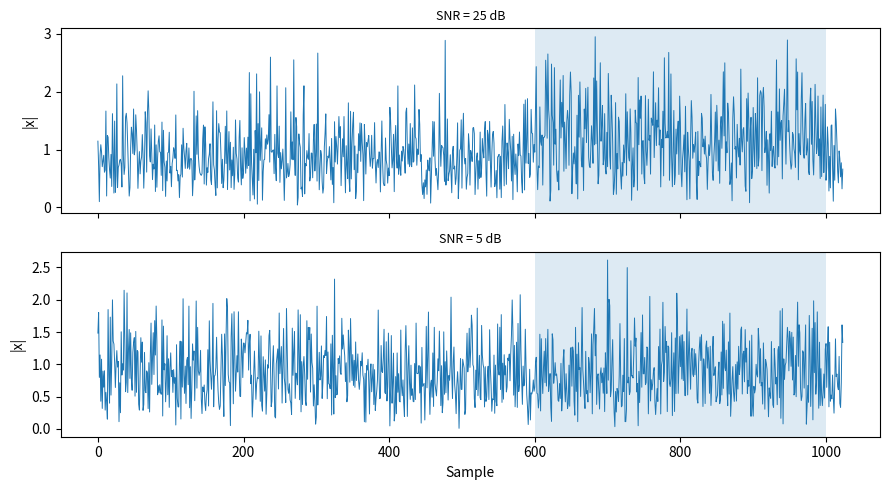

Generate this figure with matplotlib:
"""Linear chirp pulse and simulated single-pulse receive window."""

import numpy as np


def make_chirp(B, T, fs):
    """Linear chirp in complex baseband, normalized to unit energy.

    Parameters
    ----------
    B : float
        Sweep bandwidth in Hz.
    T : float
        Pulse duration in s.
    fs : float
        Sampling rate in Hz.

    Returns
    -------
    s : ndarray of complex
        Pulse samples, length round(T * fs), ||s|| = 1.
    """
    n = int(round(T * fs))
    t = (np.arange(n) - (n - 1) / 2) / fs
    s = np.exp(1j * np.pi * (B / T) * t**2)
    return s / np.linalg.norm(s)


def make_rx_window(s, tau, snr_lin, fs, n_samples, rng, sigma=1.0):
    """Single-pulse receive window x = a * s(t - tau) + w.

    Parameters
    ----------
    s : ndarray of complex
        Transmit pulse with unit energy.
    tau : float
        Echo delay in s, rounded to the sample grid.
    snr_lin : float
        SNR |a|^2 / sigma^2, linear.
    fs : float
        Sampling rate in Hz.
    n_samples : int
        Receive window length in samples.
    rng : numpy.random.Generator
        Random number generator for echo phase and noise.
    sigma : float, optional
        Noise standard deviation, E|w[n]|^2 = sigma^2.

    Returns
    -------
    x : ndarray of complex
        Receive window, length n_samples.
    d : int
        Echo delay in samples.
    """
    if not np.isclose(np.linalg.norm(s), 1.0):
        raise ValueError("s must have unit energy")

    d = int(round(tau * fs))
    if d < 0 or d + len(s) > n_samples:
        raise ValueError("echo does not fit into the window")

    a = np.sqrt(snr_lin) * sigma * np.exp(2j * np.pi * rng.random())
    x = np.zeros(n_samples, dtype=complex)
    x[d:d + len(s)] = a * s

    w = sigma / np.sqrt(2) * (rng.standard_normal(n_samples) + 1j * rng.standard_normal(n_samples))
    return x + w, d


if __name__ == "__main__":
    import matplotlib.pyplot as plt

    B, T, fs = 1e6, 100e-6, 4e6
    rng = np.random.default_rng(0)

    s = make_chirp(B, T, fs)
    print(f"len(s) = {len(s)}, energy = {np.linalg.norm(s)**2:.6f}")

    fig, ax = plt.subplots(2, 1, figsize=(9, 5), sharex=True)
    for axis, snr_db in zip(ax, [25, 5]):
        x, d = make_rx_window(s, tau=150e-6, snr_lin=10 ** (snr_db / 10), fs=fs,
                              n_samples=1024, rng=rng)
        axis.plot(np.abs(x), lw=0.7)
        axis.axvspan(d, d + len(s), alpha=0.15)
        axis.set_ylabel("|x|")
        axis.set_title(f"SNR = {snr_db} dB", fontsize=9)
    ax[-1].set_xlabel("Sample")
    plt.tight_layout()
    plt.show()
